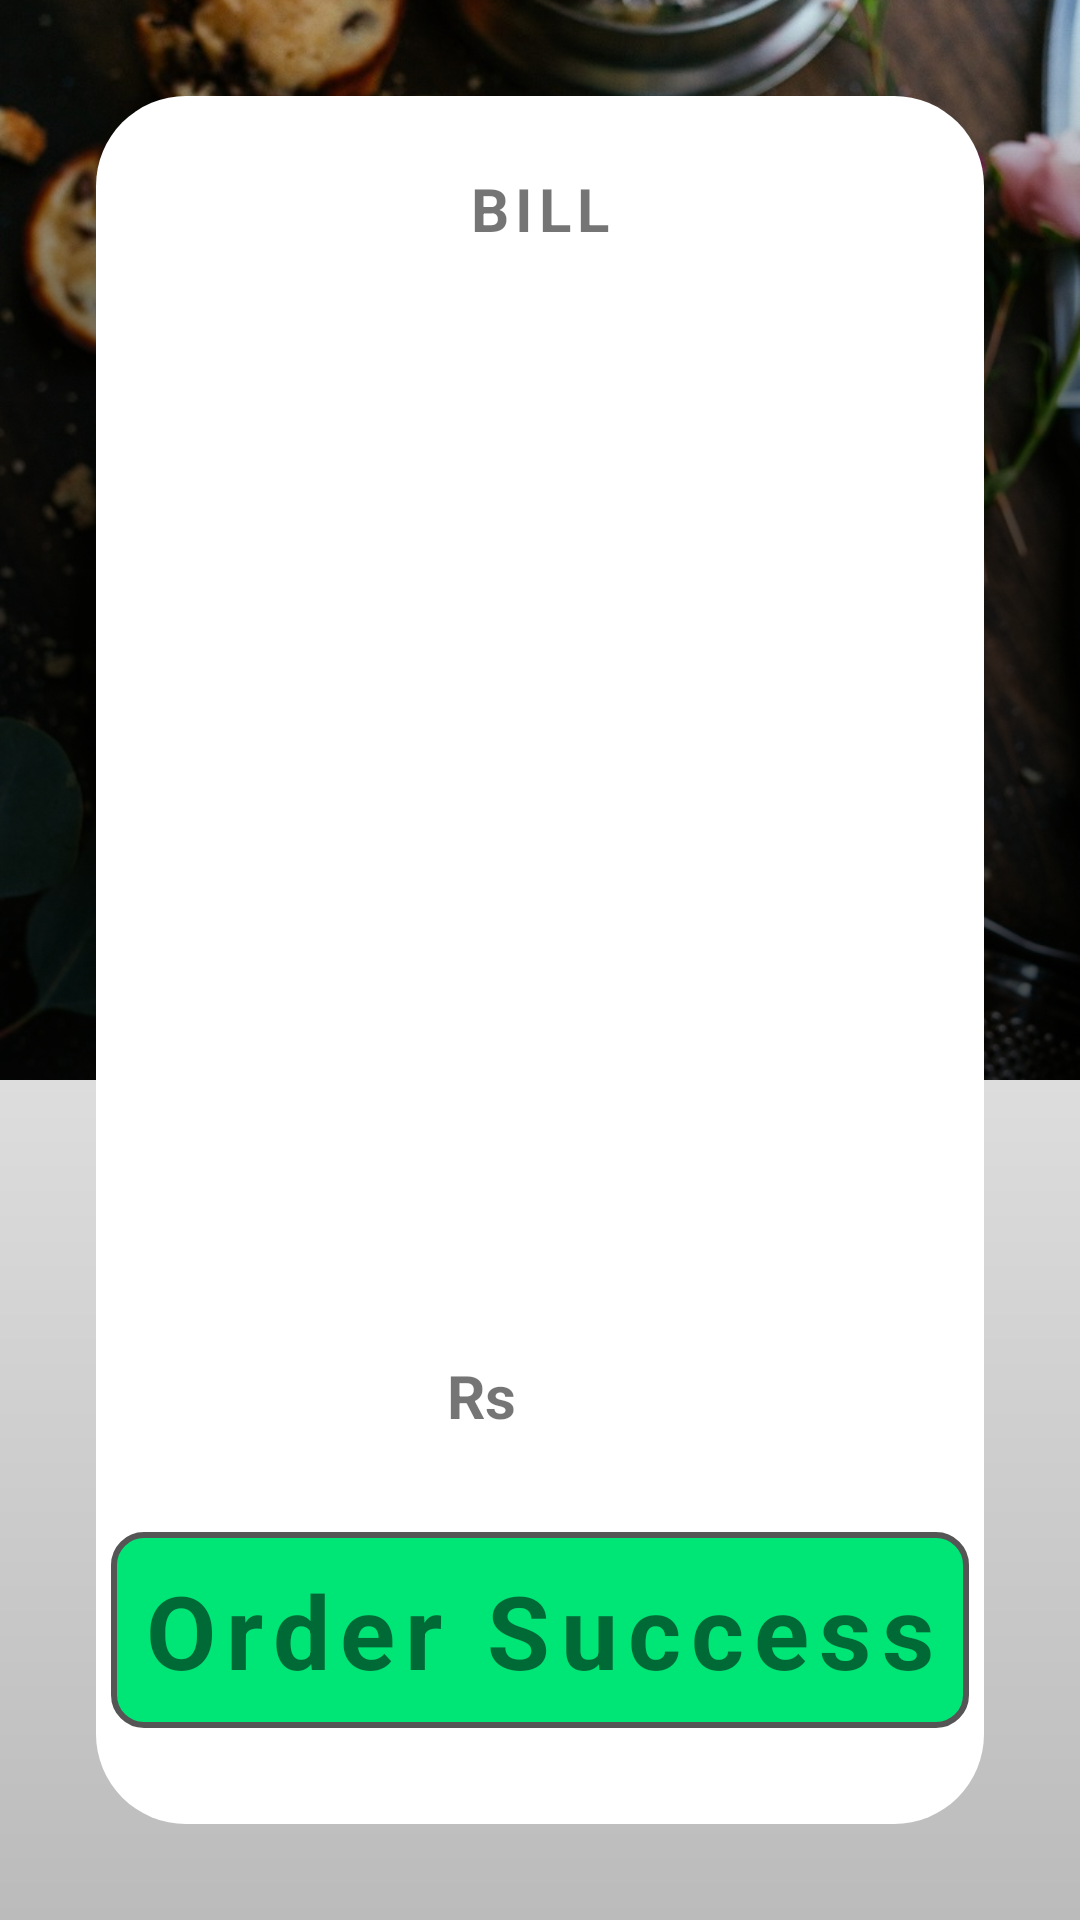

This screen was rendered from an Android layout file. Write that file and the resources it references.
<!-- AndroidManifest.xml: application theme Theme.HotelEats -->
<!-- res/layout/activity_order_success.xml -->
<?xml version="1.0" encoding="utf-8"?>
<androidx.constraintlayout.widget.ConstraintLayout xmlns:android="http://schemas.android.com/apk/res/android"
    xmlns:app="http://schemas.android.com/apk/res-auto"
    xmlns:tools="http://schemas.android.com/tools"
    android:layout_width="match_parent"
    android:layout_height="match_parent"
    tools:context=".OrderSuccess">

    <ImageView
        android:id="@+id/imageView9"
        android:layout_width="0dp"
        android:layout_height="0dp"
        android:scaleType="centerCrop"
        app:layout_constraintDimensionRatio="1:1"
        app:layout_constraintEnd_toEndOf="parent"
        app:layout_constraintStart_toStartOf="parent"
        app:layout_constraintTop_toTopOf="parent"
        app:srcCompat="@drawable/login" />

    <View
        android:id="@+id/view13"
        android:layout_width="0dp"
        android:layout_height="0dp"
        android:background="@drawable/dark_bg"
        app:layout_constraintBottom_toBottomOf="@+id/imageView9"
        app:layout_constraintEnd_toEndOf="@+id/imageView9"
        app:layout_constraintStart_toStartOf="@+id/imageView9"
        app:layout_constraintTop_toTopOf="@+id/imageView9" />

    <View
        android:id="@+id/view14"
        android:layout_width="0dp"
        android:layout_height="0dp"
        android:background="@drawable/order_bg"
        app:layout_constraintBottom_toBottomOf="parent"
        app:layout_constraintEnd_toEndOf="parent"
        app:layout_constraintStart_toStartOf="parent"
        app:layout_constraintTop_toBottomOf="@+id/imageView9" />

    <androidx.constraintlayout.widget.ConstraintLayout
        android:layout_width="0dp"
        android:layout_height="0dp"
        android:layout_marginStart="32dp"
        android:layout_marginTop="32dp"
        android:layout_marginEnd="32dp"
        android:layout_marginBottom="32dp"
        android:background="@drawable/logout_container"
        app:layout_constraintBottom_toBottomOf="@+id/view14"
        app:layout_constraintEnd_toEndOf="parent"
        app:layout_constraintStart_toStartOf="parent"
        app:layout_constraintTop_toTopOf="@+id/imageView9">

        <TextView
            android:id="@+id/textView15"
            android:layout_width="wrap_content"
            android:layout_height="wrap_content"
            android:layout_marginTop="24dp"
            android:letterSpacing="0.1"
            android:text="BILL"
            android:textSize="20sp"
            android:textStyle="bold"
            app:layout_constraintEnd_toEndOf="parent"
            app:layout_constraintStart_toStartOf="parent"
            app:layout_constraintTop_toTopOf="parent" />

        <TextView
            android:id="@+id/textView17"
            android:layout_width="0dp"
            android:layout_height="0dp"
            android:layout_marginStart="16dp"
            android:layout_marginTop="24dp"
            android:layout_marginEnd="16dp"
            android:layout_marginBottom="32dp"
            android:inputType="textMultiLine"
            android:letterSpacing="0.1"
            android:padding="10dp"
            android:scrollbars="vertical"
            app:layout_constraintBottom_toTopOf="@+id/textView20"
            app:layout_constraintEnd_toEndOf="parent"
            app:layout_constraintStart_toStartOf="parent"
            app:layout_constraintTop_toBottomOf="@+id/textView15"
            app:lineHeight="20dp"
            tools:text="pizza 3 *1 \nburger 1*20 \njam 4 * 5 \ncake 6 * 6 \nsad 7*4pizza 3 *1 \nburger 1*20 \njam 4 * 5 \ncake 6 * 6 \nsad 7*4pizza 3 *1 \nburger 1*20 \njam 4 * 5 \ncake 6 * 6 \nsad 7*4pizza 3 *1 \nburger 1*20 \njam 4 * 5 \ncake 6 * 6 \nsad 7*4pizza 3 *1 \nburger 1*20 \njam 4 * 5 \ncake 6 * 6 \nsad 7*4pizza 3 *1 \nburger 1*20 \njam 4 * 5 \ncake 6 * 6 \nsad 7*4pizza 3 *1 \nburger 1*20 \njam 4 * 5 \ncake 6 * 6 \nsad 7*4pizza 3 *1 \nburger 1*20 \njam 4 * 5 \ncake 6 * 6 \nsad 7*4" />

        <TextView
            android:id="@+id/textView20"
            android:layout_width="wrap_content"
            android:layout_height="wrap_content"
            android:layout_marginBottom="32dp"
            android:textSize="20sp"
            android:textStyle="bold"
            app:layout_constraintBottom_toTopOf="@+id/textView22"
            app:layout_constraintEnd_toEndOf="parent"
            app:layout_constraintStart_toStartOf="parent"
            tools:text="5000" />

        <TextView
            android:id="@+id/textView22"
            android:layout_width="wrap_content"
            android:layout_height="wrap_content"
            android:layout_marginBottom="32dp"
            android:background="@drawable/recycler_design"
            android:letterSpacing="0.1"
            android:padding="10dp"
            android:text="Order Success"
            android:textSize="34sp"
            android:textStyle="bold"
            app:layout_constraintBottom_toBottomOf="parent"
            app:layout_constraintEnd_toEndOf="parent"
            app:layout_constraintStart_toStartOf="parent" />

        <TextView
            android:id="@+id/textView23"
            android:layout_width="wrap_content"
            android:layout_height="wrap_content"
            android:layout_marginEnd="8dp"
            android:text="Rs"
            android:textSize="20sp"
            android:textStyle="bold"
            app:layout_constraintBaseline_toBaselineOf="@+id/textView20"
            app:layout_constraintEnd_toStartOf="@+id/textView20" />
    </androidx.constraintlayout.widget.ConstraintLayout>

</androidx.constraintlayout.widget.ConstraintLayout>
<!-- resources referenced by this layout -->
<resources>
  <!-- drawable dark_bg (drawable) -->
  <?xml version="1.0" encoding="utf-8"?>
  <shape xmlns:android="http://schemas.android.com/apk/res/android"
      android:shape="rectangle">
  
      <gradient
          android:endColor="#00ffffff"
          android:startColor="#aa000000"
          android:centerColor="#aa000000"
          android:angle="90"
          />
  
  </shape>
  <!-- drawable login: jpg bitmap (drawable, 240866 bytes) -->
  <!-- drawable logout_container (drawable) -->
  <?xml version="1.0" encoding="utf-8"?>
  <shape xmlns:android="http://schemas.android.com/apk/res/android"
      android:shape="rectangle">
  
      <solid android:color="#fff" />
  
      <corners
          android:radius="30dp"
          />
  
  </shape>
  <!-- drawable order_bg (drawable) -->
  <?xml version="1.0" encoding="utf-8"?>
  <shape xmlns:android="http://schemas.android.com/apk/res/android"
      android:shape="rectangle">
  
      <gradient
          android:endColor="#bbb"
          android:centerColor="#ccc"
          android:startColor="#ddd"
          android:type="linear"
          android:angle="-90"/>
  </shape>
  <!-- drawable recycler_design (drawable) -->
  <?xml version="1.0" encoding="utf-8"?>
  <shape xmlns:android="http://schemas.android.com/apk/res/android"
      android:shape="rectangle">
  
      <solid android:color="#00E676"/>
      <corners
          android:radius="10dp"/>
      <stroke android:color="#555"
          android:width="2dp"/>
  
  </shape>
  <style name="Theme.HotelEats" parent="Theme.MaterialComponents.DayNight.DarkActionBar">
          
          <item name="colorPrimary">@color/purple_500</item>
          <item name="colorPrimaryVariant">@color/purple_700</item>
          <item name="colorOnPrimary">@color/white</item>
          
          <item name="colorSecondary">@color/teal_200</item>
          <item name="colorSecondaryVariant">@color/teal_700</item>
          <item name="colorOnSecondary">@color/black</item>
          
          <item name="android:statusBarColor" tools:targetApi="l">?attr/colorPrimaryVariant</item>
          
      </style>
  <!-- not gathered from this repository: default colours our renderer supplied (Android Studio template values) -->
  <color name="purple_500">#FF6200EE</color>
  <color name="purple_700">#FF3700B3</color>
  <color name="teal_200">#FF03DAC5</color>
  <color name="teal_700">#FF018786</color>
  <color name="black">#FF000000</color>
  <color name="white">#FFFFFFFF</color>
</resources>
